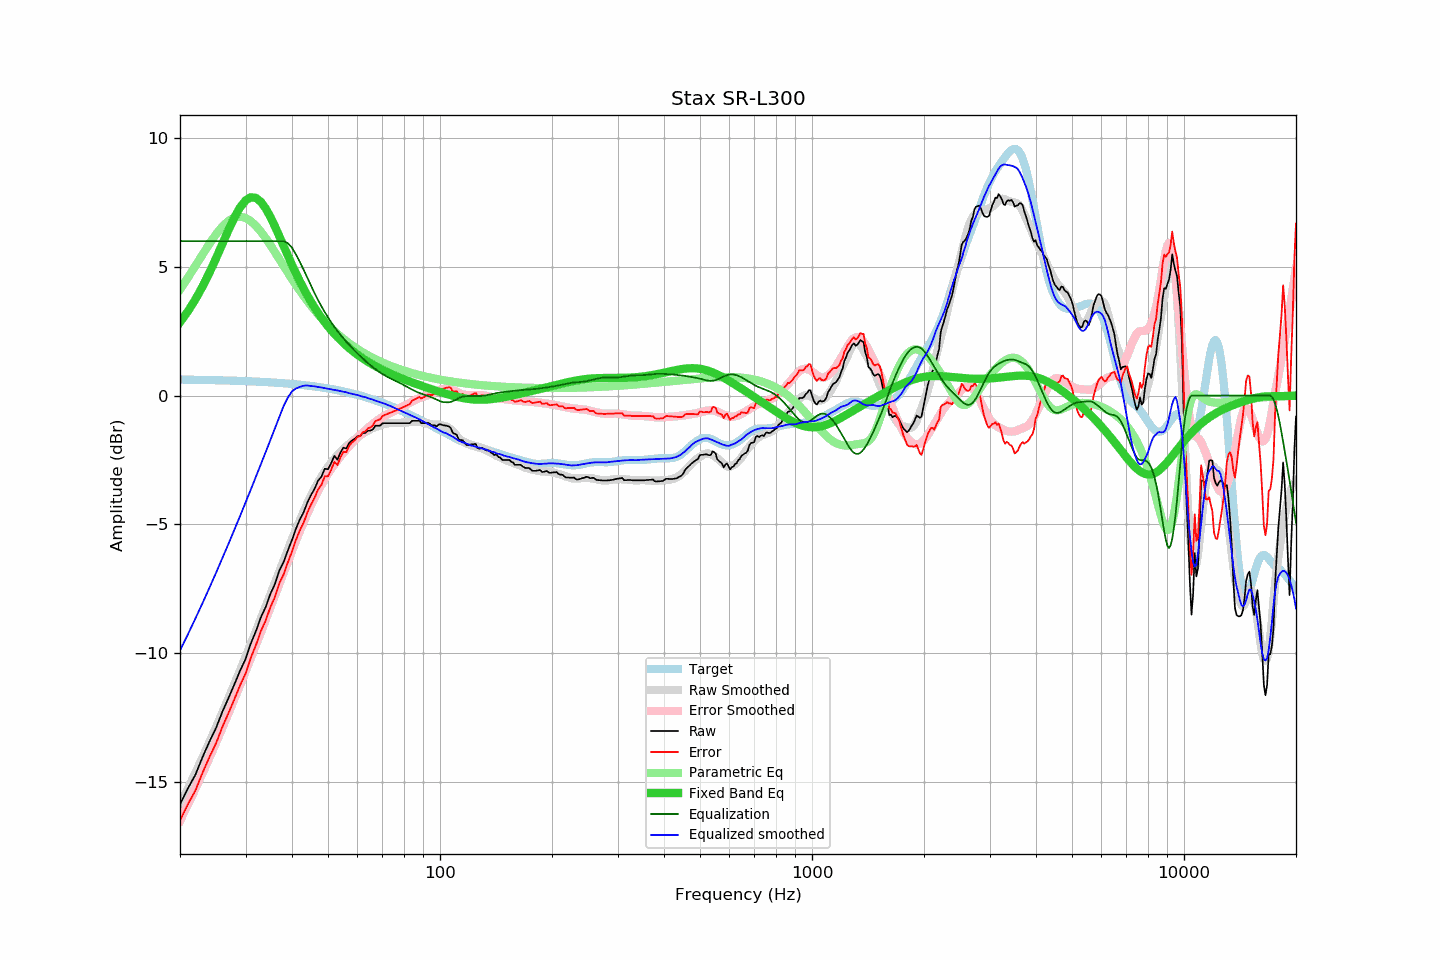

Data behind this chart, as committed beside it:
frequency, raw, error, smoothed, error_smoothed, equalization, parametric_eq, equalized_raw, equalized_smoothed, target
20, -15.88, -16.50, -15.91, -16.52, 6.00, 2.85, -9.88, -9.91, 0.62
21, -15.26, -15.88, -15.28, -15.89, 6.00, 3.27, -9.26, -9.28, 0.62
22, -14.73, -15.34, -14.66, -15.27, 6.00, 3.74, -8.73, -8.66, 0.61
23, -14.04, -14.65, -14.06, -14.66, 6.00, 4.24, -8.04, -8.06, 0.61
24, -13.44, -14.04, -13.47, -14.07, 6.00, 4.78, -7.44, -7.47, 0.60
25, -12.91, -13.51, -12.88, -13.48, 6.00, 5.33, -6.91, -6.88, 0.60
26, -12.28, -12.87, -12.32, -12.91, 6.00, 5.89, -6.28, -6.32, 0.59
27, -11.75, -12.34, -11.76, -12.34, 6.00, 6.43, -5.75, -5.76, 0.58
28, -11.22, -11.80, -11.22, -11.79, 6.00, 6.92, -5.22, -5.22, 0.58
29, -10.69, -11.26, -10.68, -11.25, 6.00, 7.31, -4.69, -4.68, 0.57
30, -10.24, -10.80, -10.16, -10.72, 6.00, 7.58, -4.24, -4.16, 0.56
31, -9.63, -10.18, -9.65, -10.20, 6.00, 7.70, -3.63, -3.65, 0.55
32, -9.15, -9.70, -9.15, -9.69, 6.00, 7.68, -3.15, -3.15, 0.54
33, -8.61, -9.15, -8.67, -9.19, 6.00, 7.52, -2.61, -2.67, 0.53
34, -8.21, -8.74, -8.19, -8.70, 6.00, 7.27, -2.21, -2.19, 0.52
35, -7.70, -8.22, -7.72, -8.23, 6.00, 6.94, -1.70, -1.72, 0.51
36, -7.32, -7.82, -7.27, -7.76, 6.00, 6.57, -1.32, -1.27, 0.50
37, -6.79, -7.28, -6.83, -7.31, 6.00, 6.19, -0.79, -0.83, 0.49
38, -6.46, -6.94, -6.40, -6.87, 6.00, 5.80, -0.46, -0.40, 0.48
39, -6.01, -6.48, -5.99, -6.44, 5.92, 5.43, -0.10, -0.07, 0.46
40, -5.61, -6.06, -5.58, -6.03, 5.74, 5.08, 0.13, 0.16, 0.45
41, -5.17, -5.61, -5.21, -5.64, 5.48, 4.75, 0.31, 0.28, 0.44
42, -4.81, -5.23, -4.85, -5.26, 5.19, 4.44, 0.38, 0.33, 0.42
43, -4.53, -4.94, -4.50, -4.91, 4.89, 4.15, 0.35, 0.38, 0.41
44, -4.15, -4.54, -4.18, -4.58, 4.58, 3.89, 0.43, 0.39, 0.39
45, -3.86, -4.23, -3.90, -4.27, 4.27, 3.64, 0.40, 0.37, 0.37
46, -3.62, -3.98, -3.62, -3.98, 3.98, 3.42, 0.36, 0.36, 0.35
47, -3.31, -3.65, -3.38, -3.71, 3.71, 3.21, 0.40, 0.33, 0.34
48, -3.15, -3.47, -3.15, -3.47, 3.47, 3.02, 0.32, 0.31, 0.32
49, -2.84, -3.14, -2.95, -3.24, 3.24, 2.85, 0.40, 0.29, 0.30
50, -2.86, -3.14, -2.77, -3.04, 3.04, 2.69, 0.17, 0.26, 0.28
51, -2.62, -2.88, -2.61, -2.85, 2.85, 2.54, 0.22, 0.24, 0.25
52, -2.34, -2.57, -2.45, -2.67, 2.67, 2.40, 0.33, 0.22, 0.23
53, -2.49, -2.70, -2.31, -2.51, 2.51, 2.27, 0.02, 0.20, 0.21
54, -2.21, -2.40, -2.19, -2.36, 2.36, 2.15, 0.15, 0.17, 0.18
55, -2.02, -2.18, -2.07, -2.22, 2.22, 2.04, 0.20, 0.15, 0.16
56, -2.06, -2.20, -1.97, -2.09, 2.09, 1.94, 0.03, 0.13, 0.14
57, -1.84, -1.95, -1.88, -1.97, 1.97, 1.84, 0.13, 0.09, 0.11
58, -1.74, -1.82, -1.78, -1.85, 1.85, 1.75, 0.11, 0.07, 0.08
59, -1.68, -1.74, -1.70, -1.74, 1.74, 1.67, 0.06, 0.04, 0.06
60, -1.58, -1.61, -1.62, -1.63, 1.63, 1.59, 0.05, 0.02, 0.03
61, -1.57, -1.57, -1.55, -1.53, 1.53, 1.51, -0.04, -0.01, -0.00
62, -1.45, -1.42, -1.48, -1.44, 1.44, 1.44, -0.01, -0.04, -0.03
63, -1.45, -1.39, -1.41, -1.35, 1.35, 1.38, -0.10, -0.06, -0.06
64, -1.36, -1.27, -1.36, -1.26, 1.26, 1.31, -0.10, -0.10, -0.09
65, -1.36, -1.24, -1.31, -1.18, 1.18, 1.25, -0.18, -0.13, -0.12
66, -1.31, -1.16, -1.26, -1.10, 1.10, 1.20, -0.21, -0.16, -0.15
67, -1.17, -0.99, -1.22, -1.03, 1.03, 1.14, -0.14, -0.20, -0.18
68, -1.17, -0.96, -1.19, -0.96, 0.96, 1.09, -0.21, -0.23, -0.22
69, -1.17, -0.92, -1.15, -0.90, 0.90, 1.05, -0.27, -0.26, -0.25
70, -1.08, -0.80, -1.13, -0.84, 0.84, 1.00, -0.24, -0.29, -0.28
71, -1.07, -0.76, -1.10, -0.79, 0.79, 0.96, -0.29, -0.32, -0.32
72, -1.07, -0.72, -1.09, -0.74, 0.74, 0.91, -0.34, -0.35, -0.35
73, -1.07, -0.69, -1.07, -0.69, 0.69, 0.87, -0.38, -0.38, -0.38
74, -1.07, -0.65, -1.07, -0.65, 0.65, 0.83, -0.43, -0.42, -0.42
75, -1.07, -0.62, -1.07, -0.61, 0.61, 0.80, -0.47, -0.46, -0.45
76, -1.07, -0.58, -1.07, -0.57, 0.57, 0.76, -0.50, -0.50, -0.49
77, -1.07, -0.55, -1.07, -0.53, 0.53, 0.73, -0.54, -0.54, -0.53
78, -1.07, -0.51, -1.06, -0.49, 0.49, 0.69, -0.58, -0.58, -0.56
79, -1.07, -0.48, -1.06, -0.45, 0.45, 0.66, -0.62, -0.61, -0.60
... 553 more rows
